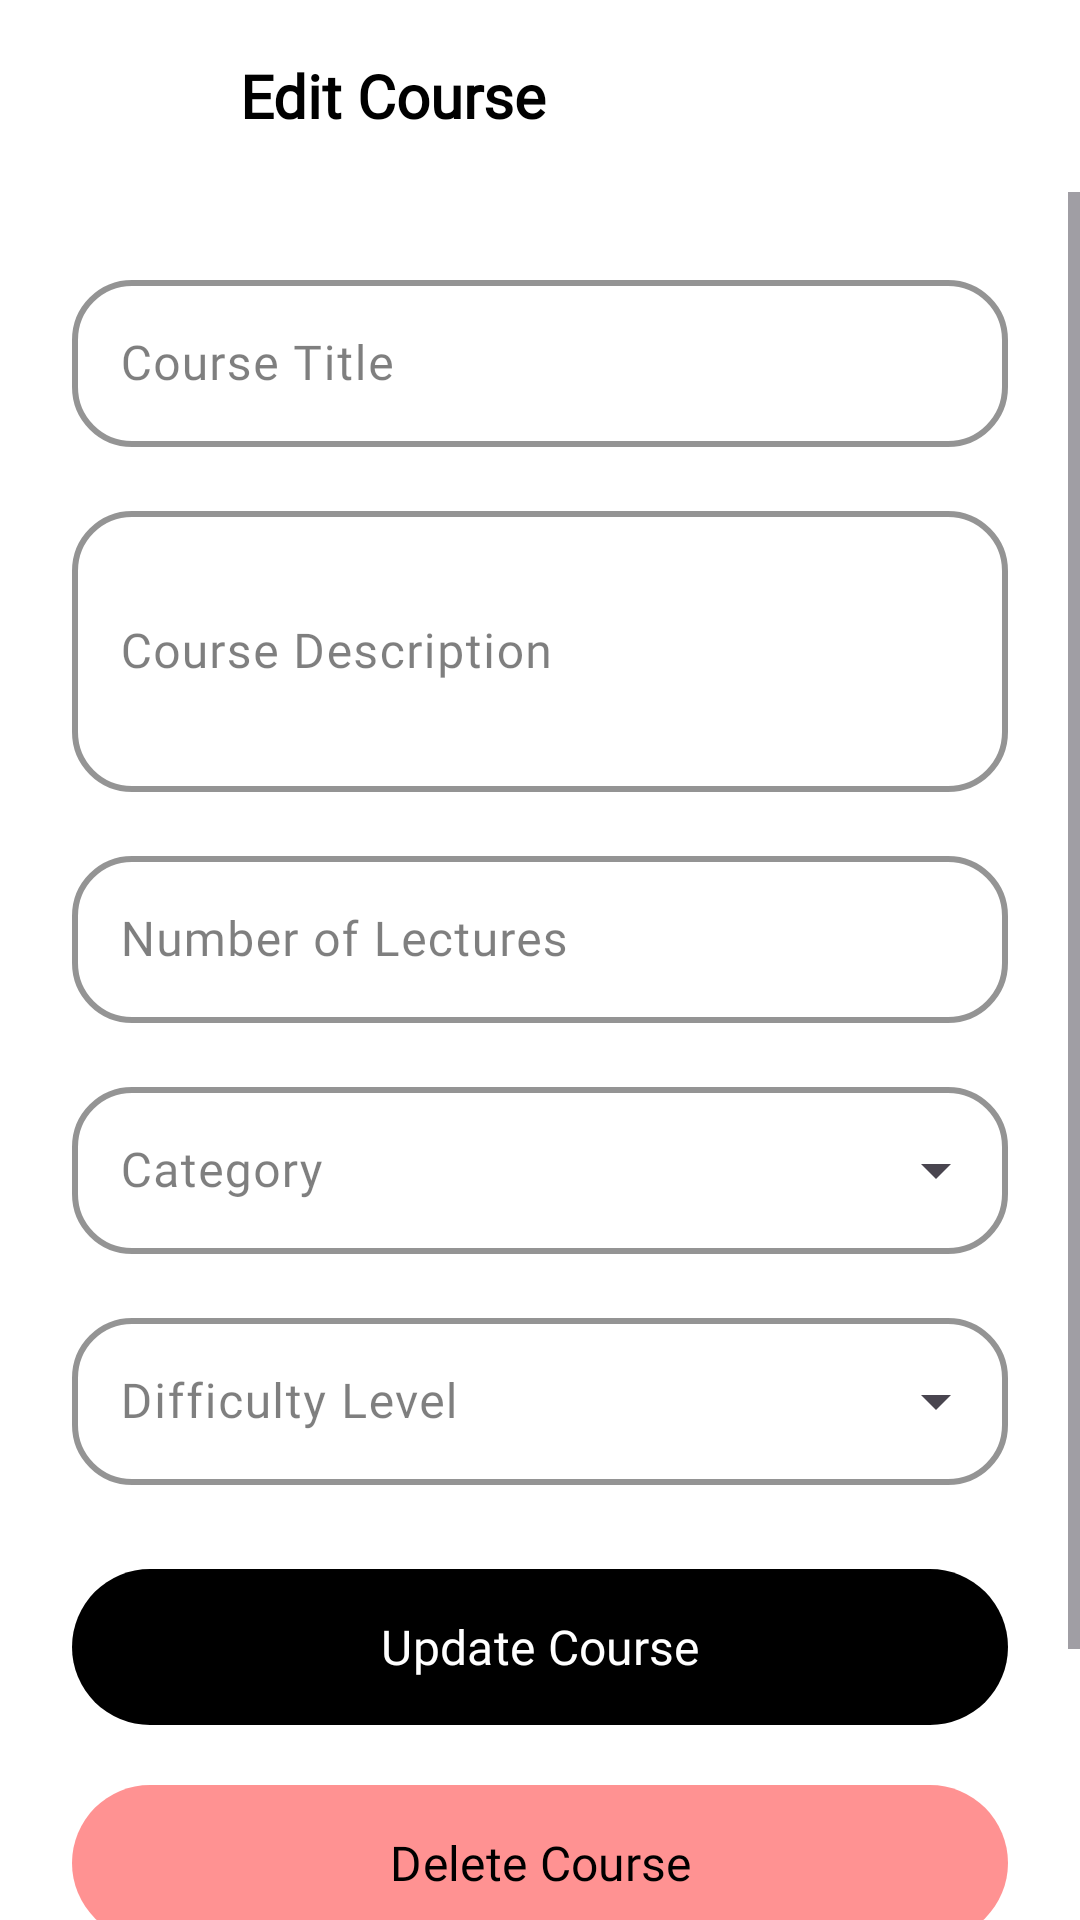

Produce the Android XML layout that renders to this screen, including the resource entries it uses.
<!-- AndroidManifest.xml: application theme Theme.LoopLab -->
<!-- res/layout/activity_edit_course.xml -->
<?xml version="1.0" encoding="utf-8"?>
<LinearLayout xmlns:android="http://schemas.android.com/apk/res/android"
    xmlns:app="http://schemas.android.com/apk/res-auto"
    android:layout_width="match_parent"
    android:layout_height="match_parent"
    android:orientation="vertical"
    android:background="#FFFFFF">

    
    <LinearLayout
        android:layout_width="match_parent"
        android:layout_height="?attr/actionBarSize"
        android:orientation="horizontal"
        android:gravity="center_vertical"
        android:padding="16dp"
        android:background="@android:color/transparent"
        android:fitsSystemWindows="true">

        <ImageButton
            android:id="@+id/btnBack"
            android:layout_width="48dp"
            android:layout_height="48dp"
            android:background="?attr/selectableItemBackgroundBorderless"
            android:src="@drawable/ic_back"
            android:contentDescription="Back"
            app:tint="#000000" />

        <TextView
            android:layout_width="0dp"
            android:layout_height="wrap_content"
            android:layout_weight="1"
            android:layout_marginStart="16dp"
            android:text="Edit Course"
            android:textSize="20sp"
            android:textStyle="bold"
            android:fontFamily="@font/manrope_bold"
            android:textColor="#000000"
            />

    </LinearLayout>

    
    <ScrollView
        android:layout_width="match_parent"
        android:layout_height="0dp"
        android:layout_weight="1"
        android:fillViewport="true">

        <LinearLayout
            android:layout_width="match_parent"
            android:layout_height="wrap_content"
            android:orientation="vertical"
            android:padding="24dp">

            
            <com.google.android.material.textfield.TextInputLayout
                style="@style/Widget.Material3.TextInputLayout.OutlinedBox"
                android:layout_width="match_parent"
                android:layout_height="wrap_content"
                android:layout_marginBottom="16dp"
                android:hint="Course Title"
                android:textColorHint="#80000000"
                app:boxStrokeColor="#000000"
                app:boxStrokeWidth="2dp"
                app:boxCornerRadiusTopStart="20dp"
                app:boxCornerRadiusTopEnd="20dp"
                app:boxCornerRadiusBottomStart="20dp"
                app:boxCornerRadiusBottomEnd="20dp"
                app:hintTextColor="#80000000"
                app:startIconDrawable="@null">

                <com.google.android.material.textfield.TextInputEditText
                    android:id="@+id/etCourseTitle"
                    android:layout_width="match_parent"
                    android:layout_height="wrap_content"
                    android:inputType="textCapSentences"
                    android:fontFamily="@font/manrope_medium"
                    android:textColor="#000000"
                    android:maxLines="2" />

            </com.google.android.material.textfield.TextInputLayout>

            
            <com.google.android.material.textfield.TextInputLayout
                style="@style/Widget.Material3.TextInputLayout.OutlinedBox"
                android:layout_width="match_parent"
                android:layout_height="wrap_content"
                android:layout_marginBottom="16dp"
                android:hint="Course Description"
                android:textColorHint="#80000000"
                app:boxStrokeColor="#000000"
                app:boxStrokeWidth="2dp"
                app:boxCornerRadiusTopStart="20dp"
                app:boxCornerRadiusTopEnd="20dp"
                app:boxCornerRadiusBottomStart="20dp"
                app:boxCornerRadiusBottomEnd="20dp"
                app:hintTextColor="#80000000"
                app:startIconDrawable="@null">

                <com.google.android.material.textfield.TextInputEditText
                    android:id="@+id/etCourseDescription"
                    android:layout_width="match_parent"
                    android:layout_height="wrap_content"
                    android:inputType="textMultiLine"
                    android:fontFamily="@font/manrope_medium"
                    android:textColor="#000000"
                    android:minLines="3"
                    android:maxLines="5" />

            </com.google.android.material.textfield.TextInputLayout>

            
            <com.google.android.material.textfield.TextInputLayout
                style="@style/Widget.Material3.TextInputLayout.OutlinedBox"
                android:layout_width="match_parent"
                android:layout_height="wrap_content"
                android:layout_marginBottom="16dp"
                android:hint="Number of Lectures"
                android:textColorHint="#80000000"
                app:boxStrokeColor="#000000"
                app:boxStrokeWidth="2dp"
                app:boxCornerRadiusTopStart="20dp"
                app:boxCornerRadiusTopEnd="20dp"
                app:boxCornerRadiusBottomStart="20dp"
                app:boxCornerRadiusBottomEnd="20dp"
                app:hintTextColor="#80000000"
                app:startIconDrawable="@null">

                <com.google.android.material.textfield.TextInputEditText
                    android:id="@+id/etLectureCount"
                    android:layout_width="match_parent"
                    android:layout_height="wrap_content"
                    android:fontFamily="@font/manrope_medium"
                    android:textColor="#000000"
                    android:inputType="number" />

            </com.google.android.material.textfield.TextInputLayout>

            
            <com.google.android.material.textfield.TextInputLayout
                style="@style/Widget.Material3.TextInputLayout.OutlinedBox.ExposedDropdownMenu"
                android:layout_width="match_parent"
                android:layout_height="wrap_content"
                android:layout_marginBottom="16dp"
                android:hint="Category"
                android:textColorHint="#80000000"
                app:boxStrokeColor="#000000"
                app:boxStrokeWidth="2dp"
                app:boxCornerRadiusTopStart="20dp"
                app:boxCornerRadiusTopEnd="20dp"
                app:boxCornerRadiusBottomStart="20dp"
                app:boxCornerRadiusBottomEnd="20dp"
                app:hintTextColor="#80000000"
                app:startIconDrawable="@null">

                <AutoCompleteTextView
                    android:id="@+id/spinnerCategory"
                    android:layout_width="match_parent"
                    android:layout_height="wrap_content"
                    android:fontFamily="@font/manrope_medium"
                    android:textColor="#000000"
                    android:inputType="none" />

            </com.google.android.material.textfield.TextInputLayout>

            
            <com.google.android.material.textfield.TextInputLayout
                style="@style/Widget.Material3.TextInputLayout.OutlinedBox.ExposedDropdownMenu"
                android:layout_width="match_parent"
                android:layout_height="wrap_content"
                android:layout_marginBottom="24dp"
                android:hint="Difficulty Level"
                android:textColorHint="#80000000"
                app:boxStrokeColor="#000000"
                app:boxStrokeWidth="2dp"
                app:boxCornerRadiusTopStart="20dp"
                app:boxCornerRadiusTopEnd="20dp"
                app:boxCornerRadiusBottomStart="20dp"
                app:boxCornerRadiusBottomEnd="20dp"
                app:hintTextColor="#80000000"
                app:startIconDrawable="@null">

                <AutoCompleteTextView
                    android:id="@+id/spinnerDifficulty"
                    android:layout_width="match_parent"
                    android:layout_height="wrap_content"
                    android:fontFamily="@font/manrope_medium"
                    android:textColor="#000000"
                    android:inputType="none" />

            </com.google.android.material.textfield.TextInputLayout>

            
            <LinearLayout
                android:layout_width="match_parent"
                android:layout_height="wrap_content"
                android:orientation="vertical"
                android:gravity="center">

                <com.google.android.material.button.MaterialButton
                    android:id="@+id/btnUpdateCourse"
                    style="@style/Widget.Material3.Button.UnelevatedButton"
                    android:layout_width="match_parent"
                    android:layout_height="60dp"
                    android:layout_marginBottom="12dp"
                    android:text="Update Course"
                    android:textSize="16sp"
                    android:fontFamily="@font/manrope_semibold"
                    android:textColor="#FFFFFF"
                    app:cornerRadius="30dp"
                    app:backgroundTint="#000000" />

                <com.google.android.material.button.MaterialButton
                    android:id="@+id/btnDeleteCourse"
                    style="@style/Widget.Material3.Button.UnelevatedButton"
                    android:layout_width="match_parent"
                    android:layout_height="60dp"
                    android:layout_marginBottom="12dp"
                    android:text="Delete Course"
                    android:textSize="16sp"
                    android:fontFamily="@font/manrope_semibold"
                    android:textColor="#000000"
                    app:cornerRadius="30dp"
                    app:backgroundTint="#FF9292"/>

                <com.google.android.material.button.MaterialButton
                    android:id="@+id/btnCancel"
                    style="@style/Widget.Material3.Button.TextButton"
                    android:layout_width="match_parent"
                    android:layout_height="60dp"
                    android:text="Cancel"
                    android:textSize="16sp"
                    android:fontFamily="@font/manrope_semibold"
                    android:textColor="#80000000" />

            </LinearLayout>

        </LinearLayout>

    </ScrollView>

</LinearLayout>
<!-- resources referenced by this layout -->
<resources>
  <style name="Theme.LoopLab" parent="Theme.Material3.DayNight">
          
          <item name="colorPrimary">@color/primary</item>
          <item name="colorPrimaryVariant">@color/primary_variant</item>
          <item name="colorOnPrimary">@color/on_primary</item>
          
          <item name="colorSecondary">@color/secondary</item>
          <item name="colorSecondaryVariant">@color/secondary_variant</item>
          <item name="colorOnSecondary">@color/on_secondary</item>
          
          <item name="android:statusBarColor">?attr/colorPrimaryVariant</item>
          
          <item name="android:windowLightStatusBar">false</item>
          <item name="android:navigationBarColor">@color/background</item>
      </style>
  <color name="primary">@color/light_primary</color>
  <color name="primary_variant">@color/light_primary_variant</color>
  <color name="on_primary">#FFFFFF</color>
  <color name="secondary">@color/light_secondary</color>
  <color name="secondary_variant">#C51162</color>
  <color name="on_secondary">#FFFFFF</color>
  <color name="background">@color/light_background</color>
  <color name="light_primary">#1E293B</color>
  <color name="light_primary_variant">#334155</color>
  <color name="light_secondary">#F1F5F9</color>
  <color name="light_background">#FFFFFF</color>
</resources>
